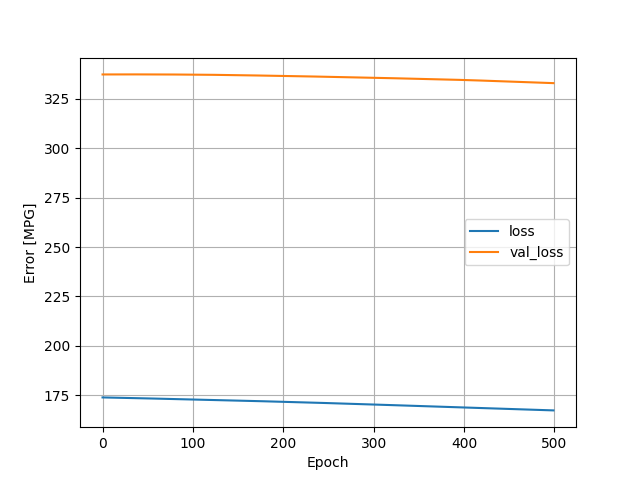

Data behind this chart, as committed beside it:
, loss, val_loss, epoch
0, 174, 337.2, 0
1, 174, 337.2, 1
2, 174, 337.2, 2
3, 173.9, 337.2, 3
4, 173.9, 337.2, 4
5, 173.9, 337.2, 5
6, 173.9, 337.3, 6
7, 173.9, 337.3, 7
8, 173.9, 337.3, 8
9, 173.9, 337.3, 9
10, 173.9, 337.3, 10
11, 173.9, 337.3, 11
12, 173.9, 337.3, 12
13, 173.9, 337.3, 13
14, 173.8, 337.3, 14
15, 173.8, 337.3, 15
16, 173.8, 337.3, 16
17, 173.8, 337.3, 17
18, 173.8, 337.3, 18
19, 173.8, 337.3, 19
20, 173.8, 337.3, 20
21, 173.8, 337.3, 21
22, 173.8, 337.3, 22
23, 173.8, 337.3, 23
24, 173.7, 337.3, 24
25, 173.7, 337.3, 25
26, 173.7, 337.3, 26
27, 173.7, 337.3, 27
28, 173.7, 337.3, 28
29, 173.7, 337.3, 29
30, 173.7, 337.3, 30
31, 173.7, 337.3, 31
32, 173.7, 337.3, 32
33, 173.7, 337.3, 33
34, 173.6, 337.3, 34
35, 173.6, 337.3, 35
36, 173.6, 337.3, 36
37, 173.6, 337.3, 37
38, 173.6, 337.3, 38
39, 173.6, 337.3, 39
40, 173.6, 337.3, 40
41, 173.6, 337.3, 41
42, 173.6, 337.3, 42
43, 173.6, 337.3, 43
44, 173.5, 337.3, 44
45, 173.5, 337.3, 45
46, 173.5, 337.3, 46
47, 173.5, 337.3, 47
48, 173.5, 337.3, 48
49, 173.5, 337.3, 49
50, 173.5, 337.3, 50
51, 173.5, 337.3, 51
52, 173.5, 337.3, 52
53, 173.4, 337.3, 53
54, 173.4, 337.3, 54
55, 173.4, 337.3, 55
56, 173.4, 337.3, 56
57, 173.4, 337.3, 57
58, 173.4, 337.3, 58
59, 173.4, 337.3, 59
... 440 more rows
